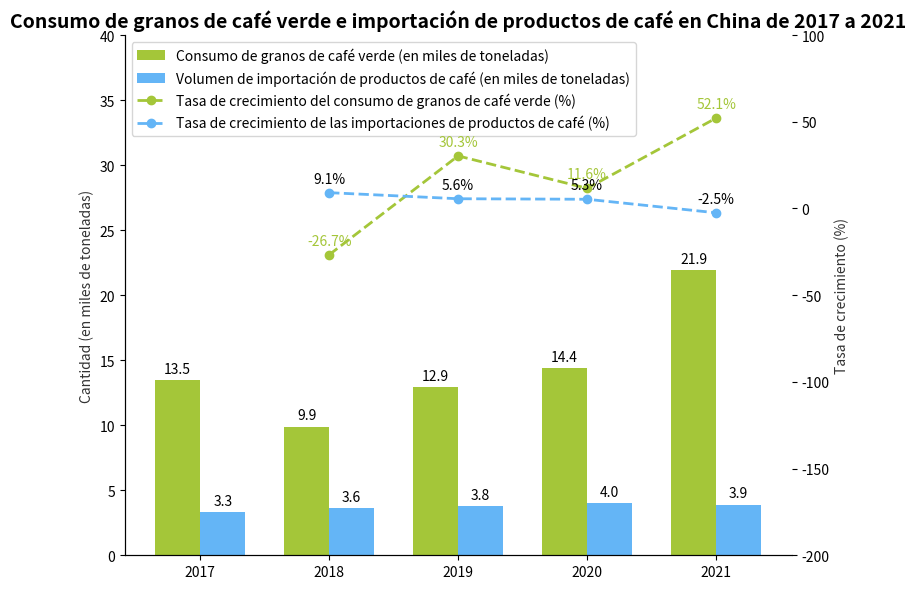

Write Python code to recreate this figure.
import matplotlib.pyplot as plt
import numpy as np

# Años
years = ["2017", "2018", "2019", "2020", "2021"]
# Volumen de consumo de granos de café verde (en miles de toneladas), los datos pueden ser aproximadamente los mismos
bean_consumption = [13.5, 9.9, 12.9, 14.4, 21.9]
# Volumen de importación de productos de café (en miles de toneladas), los datos pueden ser aproximadamente los mismos
import_volume = [3.3, 3.6, 3.8, 4.0, 3.9]

# Corrección: Asegurarse de que las longitudes de los dos datos de tasa de crecimiento sean iguales (ambas son 1 menos que los datos originales)
# Tasa de crecimiento del consumo de granos de café verde (%), los datos pueden ser aproximadamente los mismos
bean_growth_rate = [-26.7, 30.3, 11.6, 52.1]  # Eliminar el primer punto de datos incorrecto
# Tasa de crecimiento de las importaciones de productos de café (%), los datos pueden ser aproximadamente los mismos
import_growth_rate = [9.1, 5.6, 5.3, -2.5]

# Crear un lienzo y subgráficos con un eje y dual
fig, ax1 = plt.subplots(figsize=(8, 6))
ax2 = ax1.twinx()

ax1.set_ylim(0, 40)
ax2.set_ylim(-200, 100)

# Dibujar el gráfico de barras del consumo de granos de café verde
x = np.arange(len(years))
bar_width = 0.35
bean_bars = ax1.bar(x - bar_width / 2, bean_consumption, width=bar_width, color="#A4C639", label="Consumo de granos de café verde (en miles de toneladas)")
# Dibujar el gráfico de barras del volumen de importación de productos de café
import_bars = ax1.bar(x + bar_width / 2, import_volume, width=bar_width, color="#64B5F6", label="Volumen de importación de productos de café (en miles de toneladas)")

# Dibujar el gráfico de líneas de las tasas de crecimiento (a partir de 2018 porque no hay datos de tasa de crecimiento para 2017)
growth_x = x[1:]  # Corresponde a 2018 - 2021
bean_growth_line, = ax2.plot(growth_x, bean_growth_rate, marker='o', color="#A4C639", label="Tasa de crecimiento del consumo de granos de café verde (%)", linewidth=2, linestyle='--')
import_growth_line, = ax2.plot(growth_x, import_growth_rate, marker='o', color="#64B5F6", label="Tasa de crecimiento de las importaciones de productos de café (%)", linewidth=2, linestyle='--')

# Agregar etiquetas de datos (gráfico de barras)
for bar in bean_bars:
    height = bar.get_height()
    ax1.annotate(f'{height}',
                 xy=(bar.get_x() + bar.get_width() / 2, height),
                 xytext=(0, 3),
                 textcoords="offset points",
                 ha='center', va='bottom')

for bar in import_bars:
    height = bar.get_height()
    ax1.annotate(f'{height}',
                 xy=(bar.get_x() + bar.get_width() / 2, height),
                 xytext=(0, 3),
                 textcoords="offset points",
                 ha='center', va='bottom')

# Agregar etiquetas de datos (gráfico de líneas)
for x_val, y_val in zip(growth_x, bean_growth_rate):
    ax2.annotate(f'{y_val}%',
                 xy=(x_val, y_val),
                 xytext=(0, 5),
                 textcoords='offset points',
                 ha='center', va='bottom',
                 color="#A4C639")

for x_val, y_val in zip(growth_x, import_growth_rate):
    ax2.annotate(f'{y_val}%',
                 xy=(x_val, y_val),
                 xytext=(0, 5),
                 textcoords='offset points',
                 ha='center', va='bottom',
                 color="black")

# Configurar los ejes y el título
ax1.set_xticks(x)
ax1.set_xticklabels(years)
ax1.set_ylabel("Cantidad (en miles de toneladas)", color="#333333")
ax2.set_ylabel("Tasa de crecimiento (%)", color="#333333")
ax1.set_title("Consumo de granos de café verde e importación de productos de café en China de 2017 a 2021", fontsize=14, fontweight="bold")

# Combinar las leyendas
handles, labels = ax1.get_legend_handles_labels()
handles.extend([bean_growth_line, import_growth_line])
labels.extend([bean_growth_line.get_label(), import_growth_line.get_label()])
ax1.legend(handles, labels, loc='upper left')

# Embellir el gráfico
for spine in ["top", "right"]:
    ax1.spines[spine].set_visible(False)
    ax2.spines[spine].set_visible(False)

plt.tight_layout()
plt.show()
